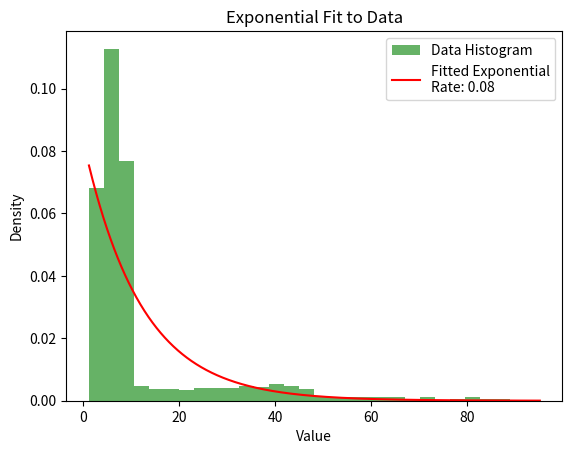

Write the Python code that produced this figure.
import numpy as np
import matplotlib.pyplot as plt
import scipy.stats as stats

# Paste your new data here
data = [
    3.5,3.2,38.9,3.4,3.4,46,14.3,7.4,9.4,40.7,7.2,10.3,1.5,17.6,6.3,6.1,83.1,37,4.1,5.9,7.2,9.3,8.1,65.2,5.2,1.7,3.9,42.2,5.5,32.1,21.5,4,7.4,40.3,9.2,38.6,28.4,45,3.2,3.5,9.3,3.1,78.6,25.1,3.4,3.1,8.2,40.2,3.3,3.4,11,6.3,22.5,9.3,6.1,3.3,3.5,11.9,4,5.3,5,5.8,5.3,9.5,4.2,82.5,3.6,7,3,8.9,38.8,5.5,23.5,4.2,5.5,8.7,7.2,4,4.8,15.4,5.1,27,7,8.1,8.5,3.9,3.4,5,7.8,7,25.2,3.6,8.2,8.4,5.1,6.5,6.3,2.9,7.5,27.9,8.6,7.9,39.7,37.6,5.7,44.2,4.9,57.3,6.6,30.6,7.4,3.9,5.6,3.3,31.7,20.3,7.6,6,34.3,3.4,57.3,5.3,11,6.1,7.1,9.5,5.9,4.4,7.5,3.9,5.4,12.9,7.8,4.8,3.5,7.7,7.5,4.7,7.2,1.2,9,38.4,8.5,5.8,23,3.3,41.5,2.8,3.7,6,5.4,43.9,6.7,9.2,5.4,35.1,35.1,39.4,29.3,8.8,5,3.7,3.5,8.1,4.6,3.2,5.9,6.9,4.6,30.1,2.9,7.8,6,3.9,28.5,7.4,2.9,6.6,7.9,4.7,3.9,66.4,41.4,3.3,67.2,1.8,83.5,27.6,17.5,8.1,33.2,5.2,4.8,7.2,6.4,31.2,8.5,7.8,5.6,8.4,9.5,26.7,8.3,7.3,7.9,6.9,46.9,5.7,39.9,5.2,6.4,8.6,4.6,4.2,25.9,16.9,3.1,6.2,11.6,15.6,50.1,3.7,8,3.5,7.6,59.7,3.9,4.3,3.3,8.8,3.7,4.7,8.5,9.3,7.2,6.5,7.5,5.9,5.2,5.9,6.6,9,33.9,62.2,59.7,9.4,5.1,17.1,7.1,7.6,9.2,7.4,5.7,6.7,8.2,4,8.6,62.9,15.8,35.9,78.7,7.1,26.4,42,6,9,3.9,5.4,2.9,72.1,4.7,88.8,6.1,63.3,8.7,3.6,3.9,31.9,4.6,7.1,3.9,7.2,6.8,6.6,4,9.4,4.1,9,3.8,54.7,3.3,5.7,7.4,5.2,8.7,3.7,3.9,33,6.6,6.5,5.7,7.7,4.8,7.7,5.9,5.7,3.8,3.8,4.3,7.4,29.8,5.4,5.5,19.2,4.7,8.5,6.2,9.4,25.6,8,9.2,9.3,4.5,13.4,3.3,16.8,32.9,27.2,5.6,3.5,7.9,13.7,4.8,6.3,7.6,44.5,6.9,7.6,6,4.1,6.2,3.4,7.5,4.1,3.3,38.2,5.2,4.7,3.5,4.1,8.9,8,8.9,49.3,6.9,3.1,33.8,1.3,26.2,6.9,6.6,16,4.8,19.3,9.5,8.9,5,34.6,4.7,7.4,7.6,30.5,15.8,6.9,5.4,6.7,4.5,8.3,9.1,2.9,82.2,9.4,6.3,9.2,60.5,7.8,6.7,8.9,6.5,8.1,3.7,7.5,5.6,3.7,6.1,5.3,8.2,7.8,7.2,47.4,19.7,6.3,5.6,4.2,4.3,8.7,8.5,3.8,7.6,6,8,3,5,6.8,4.8,4.1,8.5,7.9,7.6,24.1,9.3,3.8,3,9.5,6.5,4.1,14.3,8.6,4.9,8.6,5,9.5,4,6.5,7.1,2.9,5.3,32.3,3.6,3.7,8.4,3.1,7.9,3.6,8.5,7.2,9.5,7.8,8.3,4.5,12.4,6.7,9,4.7,9.1,7.9,19.8,9.5,4.4,4.2,5.3,3.4,4.3,6.1,5.6,3.5,9.4,6.6,7.1,3.3,4.2,3.6,6.3,9.2,4.3,26.3,3.2,4.4,8.5,5.9,23.1,6.5,53.4,8.1,3.4,3.2,4.4,8,29.3,3.7,71.2,5.7,4.5,8.5,26.2,8.2,7,7.8,8,11.8,8.8,6.4,4.8,8.7,1.2,5.1,9.1,4.3,6.7,6.3,39.1,6.5,5.7,3.1,6.3,6.4,6.8,7.2,12.7,3.6,4.8,4.7,9.1,29,9.5,6.2,3.3,3.6,8.5,6,4.3,4.3,3.1,47.1,43.6,3.2,3.1,7.8,34.1,5.1,86.6,3.3,3,4.3,10.3,3.9,8.8,8.8,4.3,3.6,48.7,6.1,7.6,3.8,3.9,5.4,28.8,7.1,4.9,9.3,8.4,7,5.8,3,5.9,6.1,80.4,6.2,6.1,6.4,9.1,16,2.9,33.4,9.2,4,7.5,3,8.2,8.8,5.1,7.1,33.6,5.7,3.8,7.8,3.2,6.2,6.9,9.2,4.1,7.5,5,3.5,5.8,7.9,5.4,7,44.7,4.7,4.4,5.8,38,5.8,4.1,4.3,8.3,9.1,3,8,6.9,5,2,4.9,7.2,3.4,5.5,4.3,6.9,4.6,28.8,11.3,3.9,6.2,5.7,3.3,3.7,9.2,4.8,5.9,47.3,19.9,38.4,40.4,3.3,3.6,7.3,5.6,44.4,8.5,4.6,3.9,4,71.2,5.9,7.1,7.1,7.1,7.2,3.7,4.8,4.5,7,34.7,8.1,13.6,8.6,6.4,7.5,2.9,8.3,7,3.4,46.9,3.4,6,6.6,5.2,11.4,2.9,9.3,41.1,6.7,6.1,34.7,3.6,52.4,4.8,8.9,7.1,4.9,3.3,6.6,9,7.9,18.3,8.4,3.1,9.5,4.4,8.7,7.5,3.8,8.1,3.2,8.5,7.4,40.8,7.3,7.3,3.4,7.3,7.6,49.8,3.3,45.3,12.6,45.1,4.5,9.2,7.1,6.5,9.1,8.1,43.1,8.3,5,5,20.8,6,45.6,55.8,2.9,5,7.3,6.5,4.3,8.6,4.8,7.3,4.5,9.4,6.9,8.4,22.8,38.6,8.3,6.6,25.9,8.1,4.7,16.5,4.7,5.6,5.9,7.5,3.1,7.9,36.4,5.9,7.1,13,18.5,4.1,1.8,3,4.8,39.8,2.9,3,49.5,7.6,3.9,5.4,7.8,33.7,31.6,4.8,28.5,7,3,5.5,37.2,5.5,3.9,7,6.6,8.2,9.3,6.5,5.9,5.9,39.8,21,8.4,5.2,6.3,3.8,29.9,9,23.9,3.2,37,6.4,6.1,7.3,5.5,7.2,41.8,6.6,6.7,4.9,8.8,37.2,8.3,19.6,3,4.2,8.2,2.9,8,3.3,9.5,6.3,8.5,5.2,4,6.6,6.7,6.6,5.7,5.1,4.3,7.2,4,7.7,4.9,6.5,6.1,8.2,3.5,3.9,8.9,45.9,33.3,2.9,2.9,4.6,8.2,4.8,7.5,4.6,9,25.5,9.2,5.4,7.6,7.8,4.1,9,4.3,5.7,9.4,22.2,5.2,7.2,3.2,6.5,7.9,3.1,3.4,3.1,3.1,9.4,4.1,5.2,4.3,3.6,39.2,4.7,5.2,44.9,8.3,8.1,4.8,95.1,4.8,4.5,6.9,6.4,4.2,8.4,9.2,8.4,9.1,8.4,8.4,6.3,8.1,3.1,6.3,25.7,17.5,24,7.6,3.9,9.3,3.9,5.8,6,43.3,7.9,4.8,6.1,8.3,35.1,5.5,5.2,8.3,6,8.1,6.7,9.5,20.5,8.9,8.1,8.6,2.9,3,9.9,9.3,3.5,5.9,3.1,5.7,4.4,9.3,9.4,19.1,6.2,3.6,4.2,5.7,6.2,4.4,7.8,2.9,7,8.9,6.9,32.9,8.3,8.6,5,6.3,5,8.7,9,44.2,8.5,68.7,42.8,6.4,5.7,3.6,31.7,3.5,7.7,5,3.9,31.8,5.5,3.9,5.6,80.1,10,3.6,5.7,7.8,8.4,5.4,31.4,9.3,4.6,7.5,3.3,8,7,8.7,4.2,9.1,8,6.4,6.7,8.3,5.2,5.3,7.3,3.4,16.4,60.8,4.6,4.8,8.4,8.5,9.3,3.2,6.4,7.8,3.1,3.3,5.5,4.8,7.3,6.9,7.1,6.3,7.8,9.3,3.5,8.4,4.7,3.7,8,71.3,6.9,5.2,3.3,66.7,3.3,24.8,7.8,7.8,7.3,5,4.5,8.5,89.1,14.3,66.6,46.5,7.4,8.9,4.7,6.9,8.2,3.3,8.6,8.2,7.7,40.5,4.8,6.9,4.3,8.2,1.9,8.8,44.7,4.3,31.7,7,6.9,8.7,4.1,12,3.7,6.4,16.8,5.1,9,5.8,3.7,5.9,7.5,8.7,6,3.4,8,3.3,8.8,3.8,6.2,7.3,8,5.3,8,5.5,4.8,5.1,58.5,7.7,3.3,4.7,6.3,6.7,22.7,37.1,8.9,6.9,37.2,4.3,8.6,52,6.3,3.3,45.2,5,3.7,4.1,8.8,12.5,3.6,9.4,8.7,4.9,6,3.5,7.2,8.5,26,4.5,3.4,6.7,6.6,8.7,5.5,7.8,15.6,7.4,3.4,7.1,3.6,6.3,8,7.2,8.4,44.5,8.4,7.3,7.2,4.6,36.2,21.9,1.9,4.7,7.1,5.2,3.7,5.5,45.2,5.3,5.2,6.6,7.1,9.5,5.5,3.7,5.1,48.1,9.4,8.3,4.3,3.4,41.8,4.1,3.3,3.1,8.2,22.3,7.5,7.4,9.2,3.8,6.8,4.5,5.2,4.9,5.7,5.9,8.7,3.1,9.2,5.2,7.9,3.4,7.2,6.7,5.7,9.5,43.6,8.1,6.5,4.7,1.5,8.1,3.2,7.6
]

# Fit an Exponential distribution to the data
mean_data = np.mean(data)
var_data = np.var(data)

# For Exponential distribution, the rate (λ) is the inverse of the mean
rate = 1 / mean_data

# Generate a range of values for plotting the PDF
x = np.linspace(min(data), max(data), 1000)
pdf_fitted = stats.expon.pdf(x, scale=1/rate)

# Plot the histogram and fitted distribution
plt.hist(data, bins=30, density=True, alpha=0.6, color='g', label='Data Histogram')
plt.plot(x, pdf_fitted, 'r-', label=f'Fitted Exponential\nRate: {rate:.2f}')
plt.xlabel('Value')
plt.ylabel('Density')
plt.title('Exponential Fit to Data')
plt.legend()
plt.show()

# Print the rate (λ) parameter
print(f'Fitted Exponential Parameter: Rate={rate:.2f}')
